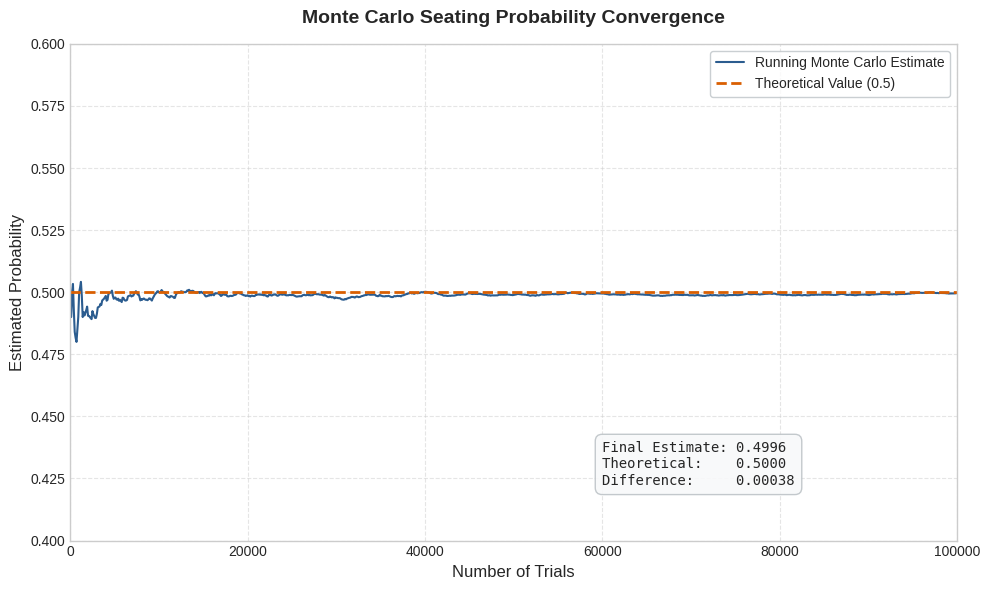

This figure's Python source:
import random
import numpy as np
import matplotlib.pyplot as plt

def simulate_theater_seating(num_seats=100):
    # track occupied seats
    available_seats = list(range(num_seats))
    
    # choose a random free seat for first passenger
    first_choice = random.choice(available_seats)
    available_seats.remove(first_choice)
    
    # simulate remaining passengers boarding
    for person in range(1, num_seats - 1):
        if person in available_seats:
            available_seats.remove(person)
        else:
            random_choice = random.choice(available_seats)
            available_seats.remove(random_choice)
            
    # check if last passenger gets their assigned seat
    last_person_seat = num_seats - 1
    return available_seats[0] == last_person_seat

def run_simulation(num_seats=100, num_trials=100_000):
    print(f"Running Monte Carlo simulation ({num_trials} trials)...")
    
    results = np.zeros(num_trials)
    for i in range(num_trials):
        # simulate one boarding process
        results[i] = 1 if simulate_theater_seating(num_seats) else 0
        
    # estimate probability
    success_count = np.sum(results)
    sim_prob = success_count / num_trials
    theo_prob = 0.5000
    
    print("\n--- Theater Seating Simulation Results ---")
    print(f"Total seats: {num_seats}")
    print(f"Total trials: {num_trials:,}")
    print(f"Successes (last person in correct seat): {int(success_count):,}\n")
    print(f"{'Metric':<25} | {'Value':<10}")
    print("-" * 38)
    print(f"{'Simulated Probability':<25} | {sim_prob:.4f}")
    print(f"{'Theoretical Probability':<25} | {theo_prob:.4f}")
    print(f"{'Absolute Difference':<25} | {abs(sim_prob - theo_prob):.5f}")
    
    # plot convergence behavior
    plot_convergence(results, theo_prob)

def plot_convergence(results, theo_prob):
    # set visual style
    plt.style.use('seaborn-v0_8-whitegrid' if 'seaborn-v0_8-whitegrid' in plt.style.available else 'default')
    fig, ax = plt.subplots(figsize=(10, 6))
    
    # compute running probability
    num_trials = len(results)
    # subsample points to avoid heavy plotting
    step = 100
    indices = np.arange(step, num_trials + 1, step)
    running_successes = np.cumsum(results)
    running_prob = running_successes[indices - 1] / indices
    
    # plot running probability line
    ax.plot(indices, running_prob, color='#2b5c8f', linewidth=1.5, label='Running Monte Carlo Estimate')
    
    # plot theoretical expectation line
    ax.axhline(theo_prob, color='#d95f02', linestyle='--', linewidth=2, label=f'Theoretical Value ({theo_prob:.1f})')
    
    # format plot details
    ax.set_title('Monte Carlo Seating Probability Convergence', fontsize=14, fontweight='bold', pad=15)
    ax.set_xlabel('Number of Trials', fontsize=12)
    ax.set_ylabel('Estimated Probability', fontsize=12)
    ax.set_ylim(0.4, 0.6)
    ax.set_xlim(0, num_trials)
    ax.legend(fontsize=10, loc='upper right', frameon=True, facecolor='white', edgecolor='#bdc3c7')
    ax.grid(True, linestyle='--', alpha=0.5)
    
    # display results text box
    final_prob = running_successes[-1] / num_trials
    info_text = (f"Final Estimate: {final_prob:.4f}\n"
                 f"Theoretical:    {theo_prob:.4f}\n"
                 f"Difference:     {abs(final_prob - theo_prob):.5f}")
    box_style = dict(boxstyle='round,pad=0.5', facecolor='#f8f9fa', edgecolor='#bdc3c7', alpha=0.9)
    ax.text(0.60, 0.20, info_text, transform=ax.transAxes, fontsize=10,
            verticalalignment='top', bbox=box_style, fontfamily='monospace')
            
    plt.tight_layout()
    # save plot
    plt.savefig('theater_seating_convergence.png', dpi=300)
    plt.show()

if __name__ == "__main__":
    run_simulation(100, 100_000)
